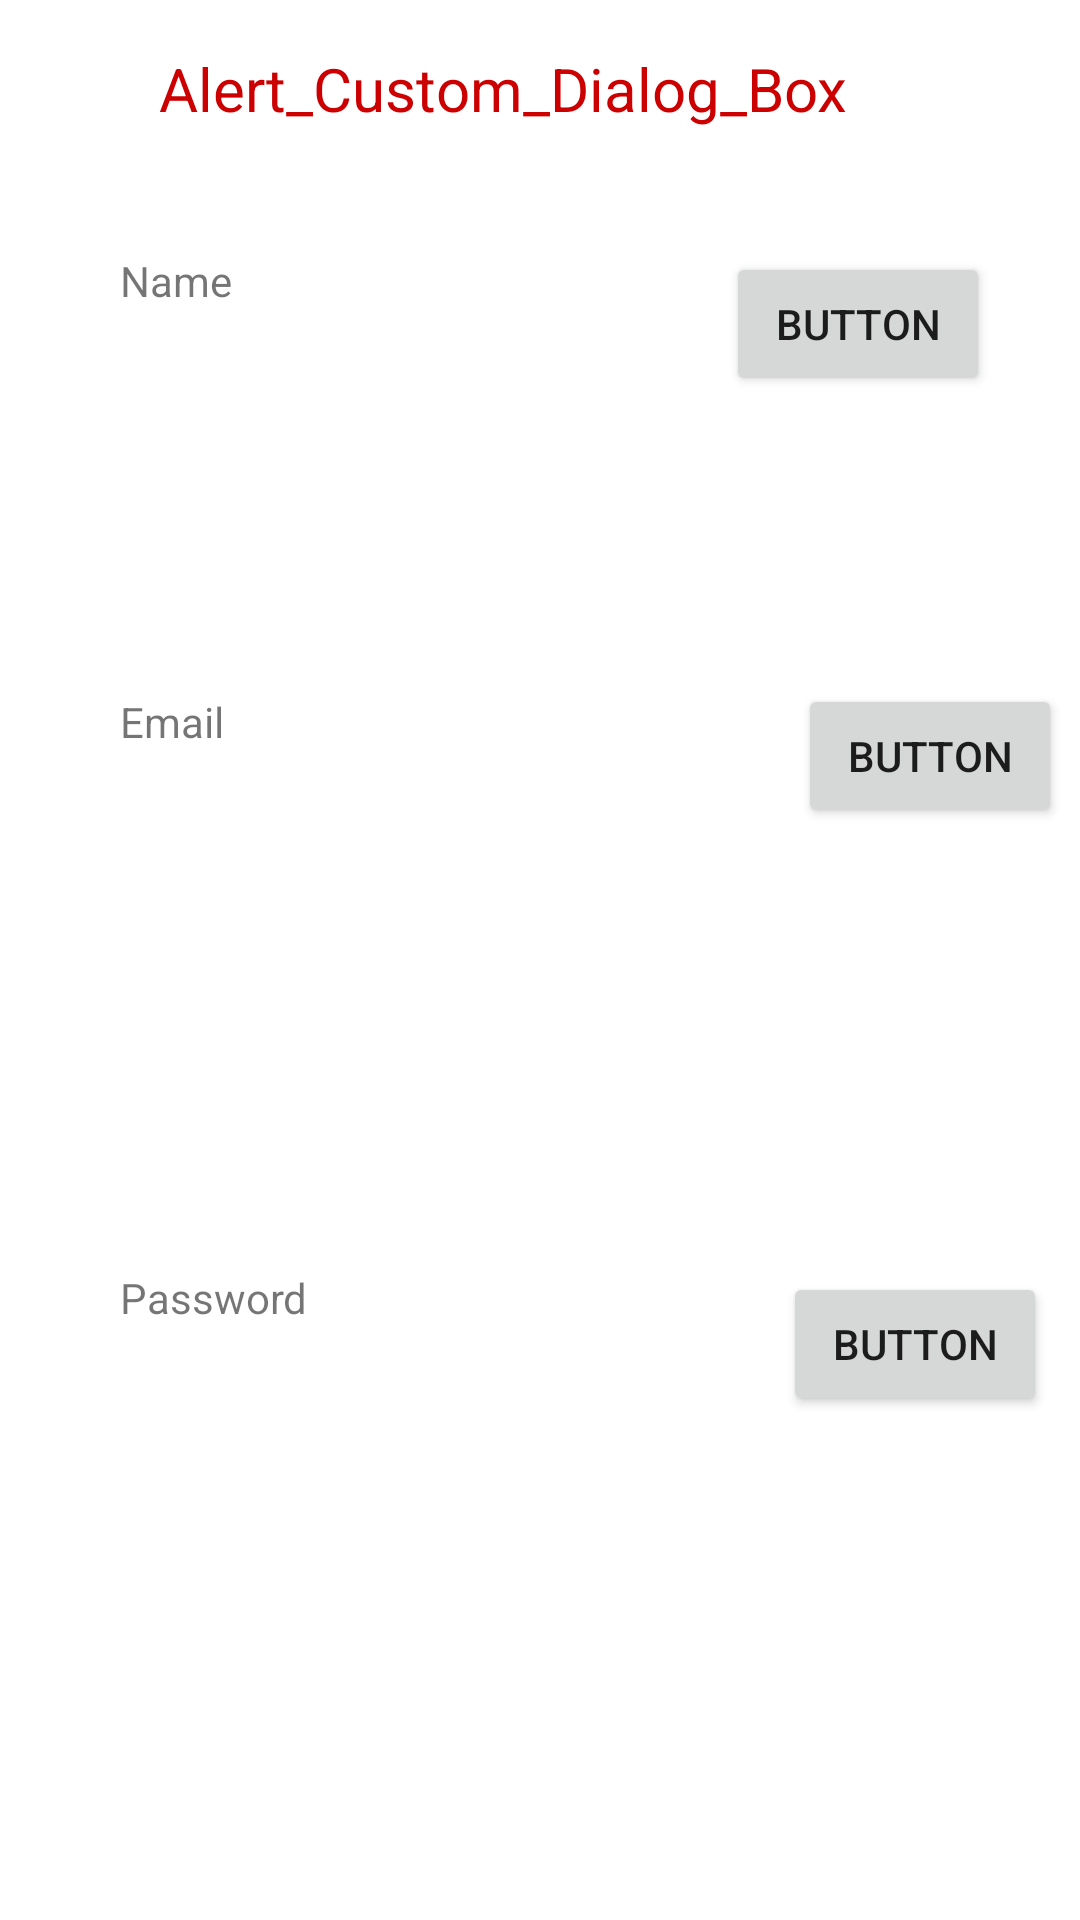

The Android layout XML behind this screen, and the referenced resources:
<!-- AndroidManifest.xml: application theme Theme.Android_Basics -->
<!-- res/layout/activity_custom_alert_dialog_box.xml -->
<?xml version="1.0" encoding="utf-8"?>

<androidx.constraintlayout.widget.ConstraintLayout xmlns:android="http://schemas.android.com/apk/res/android"
    xmlns:app="http://schemas.android.com/apk/res-auto"
    xmlns:tools="http://schemas.android.com/tools"
    android:layout_width="match_parent"
    android:layout_height="match_parent"
    tools:context=".AlertDialogBox">

    <TextView
        android:id="@+id/textView13"
        android:layout_width="174dp"
        android:layout_height="55dp"
        android:layout_marginStart="40dp"
        android:layout_marginTop="84dp"
        android:text="Name"
        app:layout_constraintStart_toStartOf="parent"
        app:layout_constraintTop_toTopOf="parent" />

    <TextView
        android:id="@+id/textView15"
        android:layout_width="146dp"
        android:layout_height="52dp"
        android:layout_marginStart="40dp"
        android:layout_marginTop="92dp"
        android:text="Email"
        app:layout_constraintStart_toStartOf="parent"
        app:layout_constraintTop_toBottomOf="@+id/textView13" />

    <TextView
        android:id="@+id/textView16"
        android:layout_width="165dp"
        android:layout_height="49dp"
        android:layout_marginStart="40dp"
        android:layout_marginTop="140dp"
        android:text="Password"
        app:layout_constraintStart_toStartOf="parent"
        app:layout_constraintTop_toBottomOf="@+id/textView15" />

    <Button
        android:id="@+id/button2"
        android:layout_width="wrap_content"
        android:layout_height="wrap_content"
        android:layout_marginTop="84dp"
        android:text="Button"
        app:layout_constraintEnd_toEndOf="parent"
        app:layout_constraintHorizontal_bias="0.482"
        app:layout_constraintStart_toEndOf="@+id/textView13"
        app:layout_constraintTop_toTopOf="parent" />

    <Button
        android:id="@+id/button3"
        android:layout_width="wrap_content"
        android:layout_height="wrap_content"
        android:layout_marginStart="80dp"
        android:layout_marginTop="96dp"
        android:text="Button"
        app:layout_constraintStart_toEndOf="@+id/textView15"
        app:layout_constraintTop_toBottomOf="@+id/button2" />

    <Button
        android:id="@+id/button4"
        android:layout_width="wrap_content"
        android:layout_height="wrap_content"
        android:layout_marginStart="56dp"
        android:layout_marginTop="148dp"
        android:text="Button"
        app:layout_constraintStart_toEndOf="@+id/textView16"
        app:layout_constraintTop_toBottomOf="@+id/button3" />

    <TextView
        android:id="@+id/textView17"
        android:layout_width="254dp"
        android:layout_height="37dp"
        android:layout_marginTop="16dp"
        android:text="Alert_Custom_Dialog_Box"
        android:textColor="@android:color/holo_red_dark"
        android:textSize="20sp"
        app:layout_constraintEnd_toEndOf="parent"
        app:layout_constraintStart_toStartOf="parent"
        app:layout_constraintTop_toTopOf="parent" />
</androidx.constraintlayout.widget.ConstraintLayout>
<!-- resources referenced by this layout -->
<resources>
  <style name="Theme.Android_Basics" parent="Theme.MaterialComponents.DayNight.DarkActionBar">
          
          <item name="colorPrimary">@color/purple_500</item>
          <item name="colorPrimaryVariant">@color/purple_700</item>
          <item name="colorOnPrimary">@color/white</item>
          
          <item name="colorSecondary">@color/teal_200</item>
          <item name="colorSecondaryVariant">@color/teal_700</item>
          <item name="colorOnSecondary">@color/black</item>
          
          <item name="android:statusBarColor" tools:targetApi="l">?attr/colorPrimaryVariant</item>
          
      </style>
  <color name="purple_500">#FF6200EE</color>
  <color name="purple_700">#FF3700B3</color>
  <color name="white">#FFFFFFFF</color>
  <color name="teal_200">#FF03DAC5</color>
  <color name="teal_700">#FF018786</color>
  <color name="black">#FF000000</color>
</resources>
